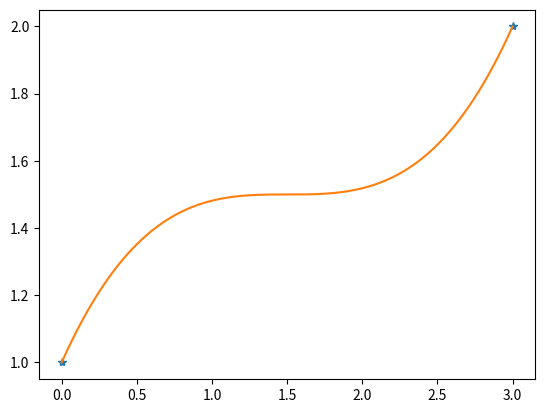

Write the Python code that produced this figure.
#!/usr/bin/env python3
# -*- coding: utf-8 -*-
"""
Created on Thu Jun 10 14:59:39 2021

@author: MacBookPro
"""

#import math

import matplotlib.pyplot as plt


# Exercise n. 2
p = [1,1,-2.0/3.0,4.0/27];
X = [0,3]
Y = [1,2]
N = 1000
h = 3.0/N
x = []
y = []
for i in range(N+1):
    x.append(h*i)
    pol = p[0]+p[1]*x[i]+p[2]*x[i]**2+p[3]*x[i]**3
    y.append(pol)
plt.plot(X,Y,'*')
plt.plot(x,y)
